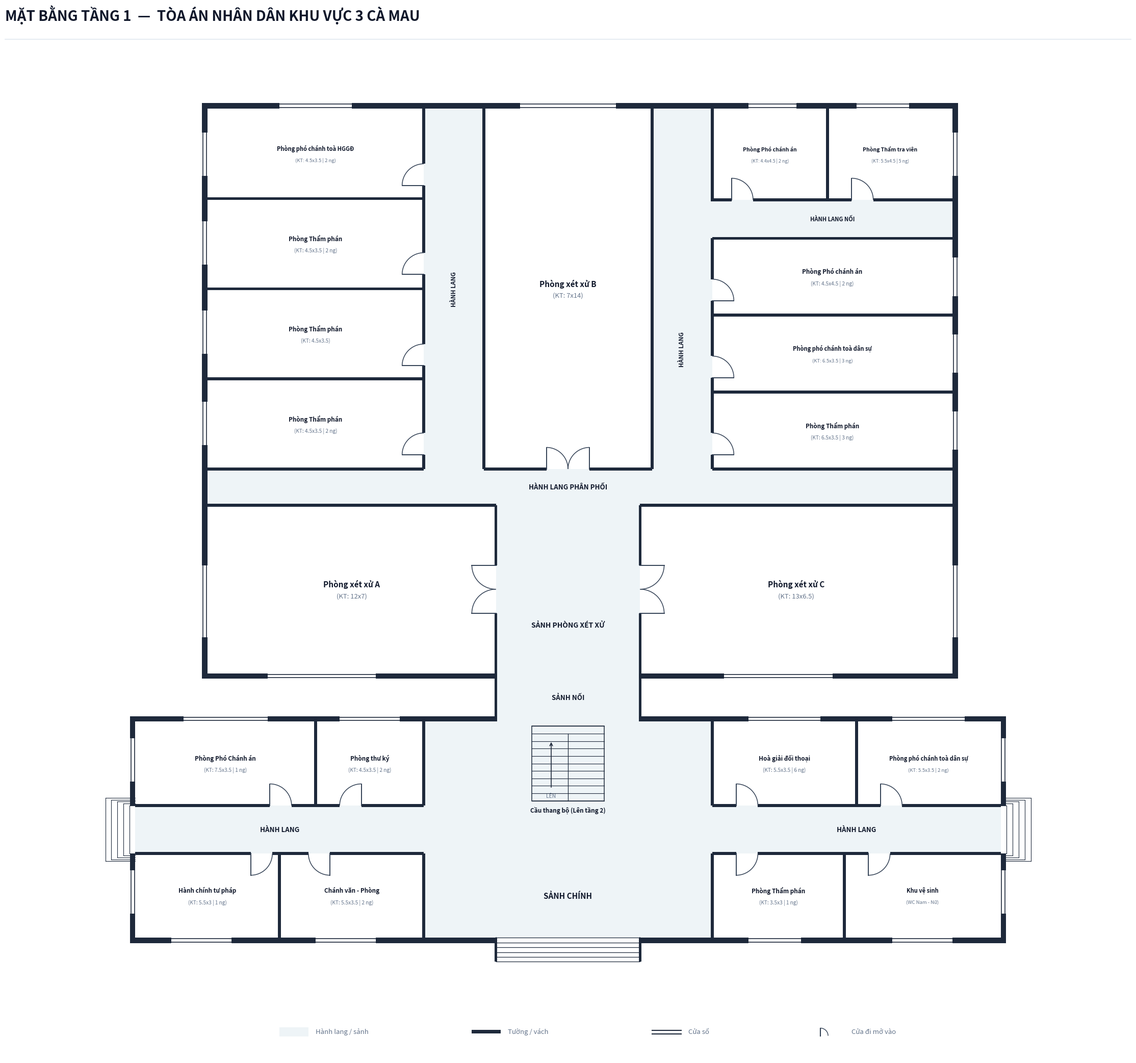

Python code for this plot:
import os
from typing import TypedDict, Tuple, List, Optional
import matplotlib.pyplot as plt
import matplotlib.patches as patches

class RoomDict(TypedDict):
    id: str
    name: str
    sub: str
    x: float
    y: float
    w: float
    h: float
    text_center: Tuple[float, float]
    font_size: float

def create_floorplan_tang1(output_dir: str):
    os.makedirs(output_dir, exist_ok=True)
    out_img_path = os.path.join(output_dir, 'mat_bang_tang_1.png')

    # ---------------------------------------------------------
    # 1. SETUP CANVAS & CANVAS STYLING
    # ---------------------------------------------------------
    fig = plt.figure(figsize=(24, 22), dpi=300)
    ax = fig.add_axes([0.03, 0.04, 0.94, 0.90])
    ax.set_aspect('equal')
    ax.axis('off')
    fig.patch.set_facecolor('#ffffff')

    # Color Palette according to Architectural Spec
    COLOR_WALL = '#1e293b'          # Dark slate structural wall & partitions
    COLOR_FILL_CORRIDOR = '#eef4f7'  # Soft pastel grey-cyan fill for corridor/lobby
    COLOR_ROOM_FILL = '#ffffff'     # Pure white for room interior
    COLOR_DOOR_SWING = '#334155'    # Dark slate door panel and arc
    COLOR_TEXT_MAIN = '#0f172a'     # Deep navy text
    COLOR_TEXT_MUTED = '#64748b'    # Muted grey text

    WALL_THICKNESS = 0.22           # 220mm exterior wall
    PART_THICKNESS = 0.12           # 120mm interior wall
    W = WALL_THICKNESS
    P = PART_THICKNESS

    # ---------------------------------------------------------
    # 2. HEADER & LEGEND
    # ---------------------------------------------------------
    fig.text(0.04, 0.965, 'MẶT BẰNG TẦNG 1  —  TÒA ÁN NHÂN DÂN KHU VỰC 3 CÀ MAU', 
             color='#0f172a', fontsize=20, fontweight='bold', family='sans-serif')
    
    header_line = plt.Line2D([0.04, 0.96], [0.948, 0.948], transform=fig.transFigure, color='#e2e8f0', linewidth=1.2)
    fig.lines.append(header_line)

    # Legend Box at Bottom Center
    lg_x, lg_y = 6.0, -8.6
    # Legend Item 1: Corridor fill
    ax.add_patch(patches.Rectangle((lg_x, lg_y), 1.2, 0.38, facecolor=COLOR_FILL_CORRIDOR, edgecolor='none', zorder=1))
    ax.text(lg_x + 1.5, lg_y + 0.06, 'Hành lang / sảnh', color=COLOR_TEXT_MUTED, fontsize=9.5, va='bottom')

    # Legend Item 2: Wall
    ax.add_patch(patches.Rectangle((lg_x + 8.0, lg_y + 0.11), 1.2, 0.16, facecolor=COLOR_WALL, edgecolor='none', zorder=1))
    ax.text(lg_x + 9.5, lg_y + 0.06, 'Tường / vách', color=COLOR_TEXT_MUTED, fontsize=9.5, va='bottom')

    # Legend Item 3: Window
    ax.plot([lg_x + 15.5, lg_x + 16.7], [lg_y + 0.24, lg_y + 0.24], color=COLOR_WALL, linewidth=1.5, zorder=1)
    ax.plot([lg_x + 15.5, lg_x + 16.7], [lg_y + 0.09, lg_y + 0.09], color=COLOR_WALL, linewidth=1.5, zorder=1)
    ax.text(lg_x + 17.0, lg_y + 0.06, 'Cửa sổ', color=COLOR_TEXT_MUTED, fontsize=9.5, va='bottom')

    # Legend Item 4: Door
    ax.plot([lg_x + 22.5, lg_x + 22.5], [lg_y + 0.02, lg_y + 0.34], color=COLOR_DOOR_SWING, linewidth=1.5, zorder=1)
    arc_lg = patches.Arc((lg_x + 22.5, lg_y + 0.02), 0.64, 0.64, angle=0, theta1=0, theta2=90, color=COLOR_DOOR_SWING, linewidth=1.0)
    ax.add_patch(arc_lg)
    ax.text(lg_x + 23.8, lg_y + 0.06, 'Cửa đi mở vào', color=COLOR_TEXT_MUTED, fontsize=9.5, va='bottom')

    # ---------------------------------------------------------
    # 3. CORRIDOR & LOBBY BACKGROUND FILL (PASTEL BLUE-GREY)
    # ---------------------------------------------------------
    # === TÒA 1 CORRIDORS ===
    # Main horizontal corridor (X: 0.0 to 36.0, Y: -1.0 to 1.0)
    ax.add_patch(patches.Rectangle((0.0, -1.0), 36.0, 2.0, facecolor=COLOR_FILL_CORRIDOR, edgecolor='none', zorder=1))

    # Main Entrance Lobby (South: X: 15.0 to 21.0, Y: -4.5 to -1.0)
    ax.add_patch(patches.Rectangle((15.0, -4.5), 6.0, 3.5, facecolor=COLOR_FILL_CORRIDOR, edgecolor='none', zorder=1))

    # North Central Hall / Staircase Lobby (X: 15.0 to 21.0, Y: 1.0 to 4.5)
    ax.add_patch(patches.Rectangle((15.0, 1.0), 6.0, 3.5, facecolor=COLOR_FILL_CORRIDOR, edgecolor='none', zorder=1))

    # West transition hall (X: 12.0 to 15.0, Y: -4.5 to 4.5)
    ax.add_patch(patches.Rectangle((12.0, -4.5), 3.0, 9.0, facecolor=COLOR_FILL_CORRIDOR, edgecolor='none', zorder=1))

    # East transition hall (X: 21.0 to 24.0, Y: -4.5 to 4.5)
    ax.add_patch(patches.Rectangle((21.0, -4.5), 3.0, 9.0, facecolor=COLOR_FILL_CORRIDOR, edgecolor='none', zorder=1))

    # === TÒA 2 CORRIDORS & FOYERS ===
    # Connecting neck from Tòa 1 to Tòa 2 (X: 15.0 to 21.0, Y: 4.5 to 6.5)
    ax.add_patch(patches.Rectangle((15.0, 4.5), 6.0, 2.0, facecolor=COLOR_FILL_CORRIDOR, edgecolor='none', zorder=1))

    # Courtroom Central Foyer (X: 15.0 to 21.0, Y: 6.5 to 13.5)
    ax.add_patch(patches.Rectangle((15.0, 6.5), 6.0, 7.0, facecolor=COLOR_FILL_CORRIDOR, edgecolor='none', zorder=1))

    # Tòa 2 Transversal Distribution Corridor (X: 3.0 to 34.0, Y: 13.5 to 15.0)
    ax.add_patch(patches.Rectangle((3.0, 13.5), 31.0, 1.5, facecolor=COLOR_FILL_CORRIDOR, edgecolor='none', zorder=1))

    # Tòa 2 West Office Corridor (X: 12.0 to 14.5, Y: 15.0 to 30.0)
    ax.add_patch(patches.Rectangle((12.0, 15.0), 2.5, 15.0, facecolor=COLOR_FILL_CORRIDOR, edgecolor='none', zorder=1))

    # Tòa 2 East Office Corridor (X: 21.5 to 24.0, Y: 15.0 to 30.0)
    ax.add_patch(patches.Rectangle((21.5, 15.0), 2.5, 15.0, facecolor=COLOR_FILL_CORRIDOR, edgecolor='none', zorder=1))

    # Tòa 2 East Connecting Branch Corridor between shifted rooms and top rooms (X: 21.5 to 34.0, Y: 24.6 to 26.2)
    ax.add_patch(patches.Rectangle((21.5, 24.6), 12.5, 1.6, facecolor=COLOR_FILL_CORRIDOR, edgecolor='none', zorder=1))

    # ---------------------------------------------------------
    # 4. ROOM DEFINITIONS (ALL 19 ROOMS STRICTLY MATCHING PROMPT)
    # ---------------------------------------------------------
    rooms: List[RoomDict] = [
        # ==========================================
        # === TÒA 1: KHỐI CHÍNH PHÍA TRƯỚC (7 PHÒNG) ===
        # ==========================================
        # --- Cánh Tây (West Wing) Tòa 1 ---
        {
            'id': 'T1_P1', 'name': 'Hành chính tư pháp', 'sub': '(KT: 5.5x3 | 1 ng)',
            'x': 0.0, 'y': -4.5, 'w': 6.0, 'h': 3.5,
            'text_center': (3.0, -2.75),
            'font_size': 8.5
        },
        {
            'id': 'T1_P2', 'name': 'Chánh văn - Phòng', 'sub': '(KT: 5.5x3.5 | 2 ng)',
            'x': 6.0, 'y': -4.5, 'w': 6.0, 'h': 3.5,
            'text_center': (9.0, -2.75),
            'font_size': 8.5
        },
        {
            'id': 'T1_P3', 'name': 'Phòng Phó Chánh án', 'sub': '(KT: 7.5x3.5 | 1 ng)',
            'x': 0.0, 'y': 1.0, 'w': 7.5, 'h': 3.5,
            'text_center': (3.75, 2.75),
            'font_size': 8.5
        },
        {
            'id': 'T1_P4', 'name': 'Phòng thư ký', 'sub': '(KT: 4.5x3.5 | 2 ng)',
            'x': 7.5, 'y': 1.0, 'w': 4.5, 'h': 3.5,
            'text_center': (9.75, 2.75),
            'font_size': 8.5
        },

        # --- Cánh Đông (East Wing) Tòa 1 ---
        {
            'id': 'T1_P5', 'name': 'Hoà giải đối thoại', 'sub': '(KT: 5.5x3.5 | 6 ng)',
            'x': 24.0, 'y': 1.0, 'w': 6.0, 'h': 3.5,
            'text_center': (27.0, 2.75),
            'font_size': 8.5
        },
        {
            'id': 'T1_P6', 'name': 'Phòng phó chánh toà dân sự', 'sub': '(KT: 5.5x3.5 | 2 ng)',
            'x': 30.0, 'y': 1.0, 'w': 6.0, 'h': 3.5,
            'text_center': (33.0, 2.75),
            'font_size': 8.0
        },
        {
            'id': 'T1_P7', 'name': 'Phòng Thẩm phán', 'sub': '(KT: 3.5x3 | 1 ng)',
            'x': 24.0, 'y': -4.5, 'w': 5.5, 'h': 3.5,
            'text_center': (26.75, -2.75),
            'font_size': 8.5
        },
        {
            'id': 'T1_WC', 'name': 'Khu vệ sinh', 'sub': '(WC Nam - Nữ)',
            'x': 29.5, 'y': -4.5, 'w': 6.5, 'h': 3.5,
            'text_center': (32.75, -2.75),
            'font_size': 8.0
        },

        # ==========================================
        # === TÒA 2: KHỐI PHÍA SAU (12 PHÒNG) ===
        # ==========================================
        # --- Zone Xét xử A & C (Y: 6.5 to 13.5) ---
        {
            'id': 'T2_XXA', 'name': 'Phòng xét xử A', 'sub': '(KT: 12x7)',
            'x': 3.0, 'y': 6.5, 'w': 12.0, 'h': 7.0,
            'text_center': (9.0, 10.0),
            'font_size': 11.0
        },
        {
            'id': 'T2_XXC', 'name': 'Phòng xét xử C', 'sub': '(KT: 13x6.5)',
            'x': 21.0, 'y': 6.5, 'w': 13.0, 'h': 7.0,
            'text_center': (27.5, 10.0),
            'font_size': 11.0
        },

        # --- Zone Trung tâm: Phòng xét xử B (KT: 7x14) ---
        {
            'id': 'T2_XXB', 'name': 'Phòng xét xử B', 'sub': '(KT: 7x14)',
            'x': 14.5, 'y': 15.0, 'w': 7.0, 'h': 15.0,
            'text_center': (18.0, 22.5),
            'font_size': 11.0
        },

        # --- Zone Cánh Tây Tòa 2: 4 Phòng Làm việc (KT: 4.5x3.5) ---
        {
            'id': 'T2_W1', 'name': 'Phòng Thẩm phán', 'sub': '(KT: 4.5x3.5 | 2 ng)',
            'x': 3.0, 'y': 15.0, 'w': 9.0, 'h': 3.75,
            'text_center': (7.5, 16.87),
            'font_size': 8.5
        },
        {
            'id': 'T2_W2', 'name': 'Phòng Thẩm phán', 'sub': '(KT: 4.5x3.5)',
            'x': 3.0, 'y': 18.75, 'w': 9.0, 'h': 3.75,
            'text_center': (7.5, 20.62),
            'font_size': 8.5
        },
        {
            'id': 'T2_W3', 'name': 'Phòng Thẩm phán', 'sub': '(KT: 4.5x3.5 | 2 ng)',
            'x': 3.0, 'y': 22.5, 'w': 9.0, 'h': 3.75,
            'text_center': (7.5, 24.37),
            'font_size': 8.5
        },
        {
            'id': 'T2_W4', 'name': 'Phòng phó chánh toà HGGĐ', 'sub': '(KT: 4.5x3.5 | 2 ng)',
            'x': 3.0, 'y': 26.25, 'w': 9.0, 'h': 3.75,
            'text_center': (7.5, 28.12),
            'font_size': 8.0
        },

        # --- Zone Cánh Đông Tòa 2: 5 Phòng Làm việc ---
        # 3 phòng dịch xuôi dưới để nhường chỗ cho hành lang nối phía trên
        {
            'id': 'T2_E1', 'name': 'Phòng Thẩm phán', 'sub': '(KT: 6.5x3.5 | 3 ng)',
            'x': 24.0, 'y': 15.0, 'w': 10.0, 'h': 3.2,
            'text_center': (29.0, 16.6),
            'font_size': 8.5
        },
        {
            'id': 'T2_E2', 'name': 'Phòng phó chánh toà dân sự', 'sub': '(KT: 6.5x3.5 | 3 ng)',
            'x': 24.0, 'y': 18.2, 'w': 10.0, 'h': 3.2,
            'text_center': (29.0, 19.8),
            'font_size': 8.0
        },
        {
            'id': 'T2_E3', 'name': 'Phòng Phó chánh án', 'sub': '(KT: 4.5x4.5 | 2 ng)',
            'x': 24.0, 'y': 21.4, 'w': 10.0, 'h': 3.2,
            'text_center': (29.0, 23.0),
            'font_size': 8.5
        },
        # 2 phòng phía trên mở cửa ra hành lang nhánh ngang Y: 24.6 -> 26.2
        {
            'id': 'T2_E4', 'name': 'Phòng Phó chánh án', 'sub': '(KT: 4.4x4.5 | 2 ng)',
            'x': 24.0, 'y': 26.2, 'w': 4.8, 'h': 3.8,
            'text_center': (26.4, 28.1),
            'font_size': 7.5
        },
        {
            'id': 'T2_E5', 'name': 'Phòng Thẩm tra viên', 'sub': '(KT: 5.5x4.5 | 5 ng)',
            'x': 28.8, 'y': 26.2, 'w': 5.2, 'h': 3.8,
            'text_center': (31.4, 28.1),
            'font_size': 7.5
        },
    ]

    # Draw pure white room interior fills
    for r in rooms:
        rect = patches.Rectangle((r['x'], r['y']), r['w'], r['h'], facecolor=COLOR_ROOM_FILL, edgecolor='none', zorder=2)
        ax.add_patch(rect)

    # ---------------------------------------------------------
    # 5. STAIRCASE (ONLY IN TÒA 1 FOR UPPER FLOORS, TÒA 2 HAS NONE)
    # ---------------------------------------------------------
    stair_x, stair_y, stair_w, stair_h = 16.5, 1.2, 3.0, 3.1
    stair_bg = patches.Rectangle((stair_x, stair_y), stair_w, stair_h, facecolor=COLOR_FILL_CORRIDOR, edgecolor=COLOR_WALL, linewidth=1.1, zorder=3)
    ax.add_patch(stair_bg)

    num_treads = 10
    for i in range(num_treads + 1):
        sy = stair_y + i * (stair_h / num_treads)
        ax.plot([stair_x, stair_x + stair_w], [sy, sy], color=COLOR_WALL, linewidth=0.8, zorder=4)

    mid_x = stair_x + stair_w / 2.0
    top_step_y = stair_y + (num_treads - 1) * (stair_h / num_treads)
    ax.plot([mid_x, mid_x], [stair_y, top_step_y], color=COLOR_WALL, linewidth=0.9, zorder=4)
    # Up arrow on staircase
    ax.annotate('', xy=(mid_x - 0.7, stair_y + 2.5), xytext=(mid_x - 0.7, stair_y + 0.5),
                arrowprops=dict(arrowstyle="->", color=COLOR_WALL, lw=1.2), zorder=6)
    ax.text(mid_x - 0.7, stair_y + 0.3, 'LÊN', color=COLOR_TEXT_MUTED, fontsize=7.5, ha='center', va='top', zorder=6)

    ax.text(stair_x + stair_w / 2.0, stair_y - 0.25, 'Cầu thang bộ (Lên tầng 2)', 
            color=COLOR_TEXT_MAIN, fontsize=8.5, fontweight='bold', ha='center', va='top', zorder=5)

    # ---------------------------------------------------------
    # 6. EXTERIOR STEPS & RAMPS
    # ---------------------------------------------------------
    # Main Front Entrance Steps (South: Y = -4.5 to -5.5)
    for sy in [-4.5, -4.7, -4.9, -5.1, -5.3, -5.5]:
        ax.plot([15.0, 21.0], [sy, sy], color=COLOR_WALL, linewidth=0.9, zorder=4)
    ax.plot([15.0, 15.0], [-4.5, -5.5], color=COLOR_WALL, linewidth=1.2, zorder=4)
    ax.plot([21.0, 21.0], [-4.5, -5.5], color=COLOR_WALL, linewidth=1.2, zorder=4)

    # Side Steps at West & East corridor ends of Tòa 1
    for i in range(5):
        dx = -0.25 * (i + 1)
        dy = 1.0 + i * 0.08
        ax.plot([dx, 0.0], [dy, dy], color=COLOR_WALL, linewidth=0.8, zorder=2)
        ax.plot([dx, 0.0], [-dy, -dy], color=COLOR_WALL, linewidth=0.8, zorder=2)
        ax.plot([dx, dx], [-dy, dy], color=COLOR_WALL, linewidth=0.8, zorder=2)

    for i in range(5):
        dx = 36.0 + 0.25 * (i + 1)
        dy = 1.0 + i * 0.08
        ax.plot([36.0, dx], [dy, dy], color=COLOR_WALL, linewidth=0.8, zorder=2)
        ax.plot([36.0, dx], [-dy, -dy], color=COLOR_WALL, linewidth=0.8, zorder=2)
        ax.plot([dx, dx], [-dy, dy], color=COLOR_WALL, linewidth=0.8, zorder=2)

    # ---------------------------------------------------------
    # 7. CORRIDOR & FOYER LABELS
    # ---------------------------------------------------------
    ax.text(18.0, -2.75, 'SẢNH CHÍNH', color=COLOR_TEXT_MAIN, fontsize=11.0, fontweight='bold', ha='center', va='center', zorder=5)
    ax.text(6.0, 0.0, 'HÀNH LANG', color=COLOR_TEXT_MAIN, fontsize=9.5, fontweight='bold', ha='center', va='center', zorder=5)
    ax.text(30.0, 0.0, 'HÀNH LANG', color=COLOR_TEXT_MAIN, fontsize=9.5, fontweight='bold', ha='center', va='center', zorder=5)
    ax.text(18.0, 5.5, 'SẢNH NỐI', color=COLOR_TEXT_MAIN, fontsize=9.5, fontweight='bold', ha='center', va='center', zorder=5)
    ax.text(18.0, 8.5, 'SẢNH PHÒNG XÉT XỬ', color=COLOR_TEXT_MAIN, fontsize=10.0, fontweight='bold', ha='center', va='center', zorder=5)
    ax.text(18.0, 14.25, 'HÀNH LANG PHÂN PHỐI', color=COLOR_TEXT_MAIN, fontsize=9.5, fontweight='bold', ha='center', va='center', zorder=5)
    ax.text(13.25, 22.5, 'HÀNH LANG', color=COLOR_TEXT_MAIN, fontsize=8.5, fontweight='bold', rotation=90, ha='center', va='center', zorder=5)
    ax.text(22.75, 20.0, 'HÀNH LANG', color=COLOR_TEXT_MAIN, fontsize=8.5, fontweight='bold', rotation=90, ha='center', va='center', zorder=5)
    ax.text(29.0, 25.4, 'HÀNH LANG NỐI', color=COLOR_TEXT_MAIN, fontsize=8.0, fontweight='bold', ha='center', va='center', zorder=5)

    # ---------------------------------------------------------
    # 8. DRAW SOLID STRUCTURAL WALLS WITH EXACT CUTOUTS
    # ---------------------------------------------------------
    def draw_wall(x, y, w, h):
        rect = patches.Rectangle((x, y), w, h, facecolor=COLOR_WALL, edgecolor='none', zorder=10)
        ax.add_patch(rect)

    # === TÒA 1 PERIMETER WALLS ===
    # West outer wall (X = -W)
    draw_wall(-W, -4.5 - W, W, 3.5 + W)
    draw_wall(-W, 1.0, W, 3.5 + W)

    # East outer wall (X = 36.0)
    draw_wall(36.0, -4.5 - W, W, 3.5 + W)
    draw_wall(36.0, 1.0, W, 3.5 + W)

    # North exterior wall of Tòa 1 (with opening at X: 15.0 to 21.0 for passage)
    draw_wall(-W, 4.5, 15.0 + W, W)
    draw_wall(21.0, 4.5, 15.0 + W, W)

    # South exterior wall of Tòa 1 (with OPEN entrance at X: 15.0 to 21.0, NO DOORS)
    draw_wall(-W, -4.5 - W, 15.0 + W, W)
    draw_wall(21.0, -4.5 - W, 15.0 + W, W)

    # Side cheeks for main entrance steps
    draw_wall(15.0 - P/2, -5.5, P, 1.0)
    draw_wall(21.0 - P/2, -5.5, P, 1.0)

    # === TÒA 1 INTERNAL PARTITIONS & CORRIDOR WALLS ===
    # Corridor Wall Y = 1.0 (North corridor line) with door cutouts:
    # Gap 1: 5.6 to 6.5 (Room P3 door)
    # Gap 2: 8.5 to 9.4 (Room P4 door)
    # Open: 12.0 to 24.0 (Stair & connector hall)
    # Gap 3: 25.0 to 25.9 (Room P5 door)
    # Gap 4: 31.0 to 31.9 (Room P6 door)
    draw_wall(0, 1.0 - P/2, 5.6, P)
    draw_wall(6.5, 1.0 - P/2, 2.0, P)
    draw_wall(9.4, 1.0 - P/2, 2.6, P)

    draw_wall(24.0, 1.0 - P/2, 1.0, P)
    draw_wall(25.9, 1.0 - P/2, 5.1, P)
    draw_wall(31.9, 1.0 - P/2, 4.1, P)

    # Corridor Wall Y = -1.0 (South corridor line) with door cutouts:
    # Gap 1: 4.8 to 5.7 (Room P1 door)
    # Gap 2: 7.2 to 8.1 (Room P2 door)
    # Open: 12.0 to 24.0 (Main entrance lobby)
    # Gap 3: 25.0 to 25.9 (Room P7 door)
    # Gap 4: 30.5 to 31.4 (Room WC door)
    draw_wall(0, -1.0 - P/2, 4.8, P)
    draw_wall(5.7, -1.0 - P/2, 1.5, P)
    draw_wall(8.1, -1.0 - P/2, 3.9, P)

    draw_wall(24.0, -1.0 - P/2, 1.0, P)
    draw_wall(25.9, -1.0 - P/2, 4.6, P)
    draw_wall(31.4, -1.0 - P/2, 4.6, P)

    # Vertical internal partitions in Tòa 1
    # West wing vertical partitions
    draw_wall(6.0 - P/2, -4.5, P, 3.5)
    draw_wall(12.0 - P/2, -4.5, P, 3.5)
    draw_wall(7.5 - P/2, 1.0, P, 3.5)
    draw_wall(12.0 - P/2, 1.0, P, 3.5)

    # East wing vertical partitions
    draw_wall(24.0 - P/2, -4.5, P, 3.5)
    draw_wall(29.5 - P/2, -4.5, P, 3.5)
    draw_wall(24.0 - P/2, 1.0, P, 3.5)
    draw_wall(30.0 - P/2, 1.0, P, 3.5)

    # === TÒA 2 WALLS (COURTROOMS & OFFICES) ===
    # Connecting neck side walls (X: 15.0 & 21.0, Y: 4.5 to 6.5)
    draw_wall(15.0 - P/2, 4.5, P, 2.0)
    draw_wall(21.0 - P/2, 4.5, P, 2.0)

    # Zone 1 (Courtrooms A & C): Exterior Walls
    # West outer wall of Courtroom A (X: 3.0m - W)
    draw_wall(3.0 - W, 6.5 - W, W, 7.0 + W)
    # South outer wall of Courtroom A (Y = 6.5 - W)
    draw_wall(3.0 - W, 6.5 - W, 12.0 + W, W)

    # East outer wall of Courtroom C (X = 34.0)
    draw_wall(34.0, 6.5 - W, W, 7.0 + W)
    # South outer wall of Courtroom C (Y = 6.5 - W)
    draw_wall(21.0, 6.5 - W, 13.0 + W, W)

    # Courtroom Foyer side walls (along X = 15.0 & X = 21.0) with double door cutouts:
    # Gap at Y: 9.0 to 11.0 (Height 2.0m for double doors)
    # West wall (X = 15.0)
    draw_wall(15.0 - P/2, 6.5, P, 2.5)
    draw_wall(15.0 - P/2, 11.0, P, 2.5)

    # East wall (X = 21.0)
    draw_wall(21.0 - P/2, 6.5, P, 2.5)
    draw_wall(21.0 - P/2, 11.0, P, 2.5)

    # Transversal Corridor Wall at Y = 13.5 (North of Courtrooms A & C)
    draw_wall(3.0, 13.5 - P/2, 12.0, P)
    draw_wall(21.0, 13.5 - P/2, 13.0, P)

    # Transversal Corridor Wall at Y = 15.0 (South of Courtroom B & Office blocks)
    # West office entry: solid wall at 3.0 to 12.0
    draw_wall(3.0, 15.0 - P/2, 9.0, P)
    # Courtroom B entrance double door cutouts at 17.1 to 18.9
    draw_wall(14.5, 15.0 - P/2, 2.6, P)
    draw_wall(18.9, 15.0 - P/2, 2.6, P)
    # East office entry: solid wall at 24.0 to 34.0
    draw_wall(24.0, 15.0 - P/2, 10.0, P)

    # === ZONE 2: EXTERIOR WALLS (Y: 15.0 to 30.0) ===
    # West outer wall (X = 3.0 - W, Y: 13.5 to 30.0 + W)
    draw_wall(3.0 - W, 13.5, W, 16.5 + W)
    # East outer wall (X = 34.0, Y: 13.5 to 30.0 + W)
    draw_wall(34.0, 13.5, W, 16.5 + W)

    # North Top Exterior Wall (Y = 30.0m) across entire rear width
    draw_wall(3.0 - W, 30.0, 31.0 + 2*W, W)

    # Internal Vertical Partition separating Courtroom B from West Corridor (X = 14.5)
    draw_wall(14.5 - P/2, 15.0, P, 15.0)
    # Internal Vertical Partition separating Courtroom B from East Corridor (X = 21.5)
    draw_wall(21.5 - P/2, 15.0, P, 15.0)

    # West Office Corridor Wall (X = 12.0) with door cutouts:
    # Door gaps:
    # Room W1: 15.6 to 16.5
    # Room W2: 19.3 to 20.2
    # Room W3: 23.1 to 24.0
    # Room W4: 26.8 to 27.7
    draw_wall(12.0 - P/2, 15.0, P, 0.6)
    draw_wall(12.0 - P/2, 16.5, P, 2.8)
    draw_wall(12.0 - P/2, 20.2, P, 2.9)
    draw_wall(12.0 - P/2, 24.0, P, 2.8)
    draw_wall(12.0 - P/2, 27.7, P, 2.3)

    # West Office Horizontal Partitions (Y = 18.75, 22.5, 26.25)
    draw_wall(3.0, 18.75 - P/2, 9.0, P)
    draw_wall(3.0, 22.5 - P/2, 9.0, P)
    draw_wall(3.0, 26.25 - P/2, 9.0, P)

    # === EAST OFFICE WING WALLS (WITH CONNECTING CORRIDOR BRANCH) ===
    # East Office Corridor Wall (X = 24.0, from Y = 15.0 to 24.6):
    # Door gaps:
    # Room E1: 15.6 to 16.5
    # Room E2: 18.8 to 19.7
    # Room E3: 22.0 to 22.9
    draw_wall(24.0 - P/2, 15.0, P, 0.6)
    draw_wall(24.0 - P/2, 16.5, P, 2.3)
    draw_wall(24.0 - P/2, 19.7, P, 2.3)
    draw_wall(24.0 - P/2, 22.9, P, 1.7)
    # Note: X = 24.0 from Y = 24.6 to 26.2 is OPEN (corridor connection branch!)

    # Horizontal Partitions for shifted Rooms E1, E2, E3
    draw_wall(24.0, 18.2 - P/2, 10.0, P)
    draw_wall(24.0, 21.4 - P/2, 10.0, P)
    # Solid horizontal wall at Y = 24.6 separating Room E3 from connecting branch corridor
    draw_wall(24.0, 24.6 - P/2, 10.0, P)

    # Horizontal Wall at Y = 26.2 (North boundary of branch corridor) with door cutouts:
    # Gap 1: 24.8 to 25.7 (Room E4 door)
    # Gap 2: 29.8 to 30.7 (Room E5 door)
    draw_wall(24.0, 26.2 - P/2, 0.8, P)
    draw_wall(25.7, 26.2 - P/2, 4.1, P)
    draw_wall(30.7, 26.2 - P/2, 3.3, P)

    # Vertical Partition between Room E4 and Room E5 (X = 28.8, from Y = 26.2 to 30.0)
    draw_wall(28.8 - P/2, 26.2, P, 3.8)

    # West wall of Room E4 (Phòng Phó chánh án) (X = 24.0, from Y = 26.2 to 30.0)
    draw_wall(24.0 - P/2, 26.2 - P/2, P, 3.8 + P/2)

    # ---------------------------------------------------------
    # 9. DRAW WINDOWS (SNAPPED ON EXTERIOR WALLS WITH WHITE MASK)
    # ---------------------------------------------------------
    def draw_window(x, y, w, h, is_horizontal=True):
        if is_horizontal:
            ax.add_patch(patches.Rectangle((x, y - 0.02), w, h + 0.04, facecolor='#ffffff', edgecolor='none', zorder=11))
            ax.plot([x, x + w], [y + 0.04, y + 0.04], color=COLOR_WALL, linewidth=1.2, zorder=12)
            ax.plot([x, x + w], [y + h - 0.04, y + h - 0.04], color=COLOR_WALL, linewidth=1.2, zorder=12)
        else:
            ax.add_patch(patches.Rectangle((x - 0.02, y), w + 0.04, h, facecolor='#ffffff', edgecolor='none', zorder=11))
            ax.plot([x + 0.04, x + 0.04], [y, y + h], color=COLOR_WALL, linewidth=1.2, zorder=12)
            ax.plot([x + w - 0.04, x + w - 0.04], [y, y + h], color=COLOR_WALL, linewidth=1.2, zorder=12)

    # --- Tòa 1 Windows ---
    # South Exterior Wall Windows (Y = -4.5 - W)
    draw_window(1.5, -4.5 - W, 2.5, W, is_horizontal=True)    # T1_P1
    draw_window(7.5, -4.5 - W, 2.5, W, is_horizontal=True)    # T1_P2
    draw_window(25.5, -4.5 - W, 2.2, W, is_horizontal=True)   # T1_P7
    draw_window(31.5, -4.5 - W, 2.5, W, is_horizontal=True)   # T1_WC

    # North Exterior Wall Windows (Y = 4.5)
    draw_window(2.0, 4.5, 3.5, W, is_horizontal=True)         # T1_P3
    draw_window(8.5, 4.5, 2.5, W, is_horizontal=True)         # T1_P4
    draw_window(25.5, 4.5, 3.0, W, is_horizontal=True)        # T1_P5
    draw_window(31.5, 4.5, 3.0, W, is_horizontal=True)        # T1_P6

    # West & East Ends Windows of Tòa 1
    draw_window(-W, -3.5, W, 1.8, is_horizontal=False)
    draw_window(-W, 2.0, W, 1.8, is_horizontal=False)
    draw_window(36.0, -3.5, W, 1.8, is_horizontal=False)
    draw_window(36.0, 2.0, W, 1.8, is_horizontal=False)

    # --- Tòa 2 Windows ---
    # Courtroom A Windows (West wall X = 3.0 - W, South wall Y = 6.5 - W)
    draw_window(3.0 - W, 8.0, W, 3.0, is_horizontal=False)
    draw_window(5.5, 6.5 - W, 4.5, W, is_horizontal=True)

    # Courtroom C Windows (East wall X = 34.0, South wall Y = 6.5 - W)
    draw_window(34.0, 8.0, W, 3.0, is_horizontal=False)
    draw_window(24.5, 6.5 - W, 4.5, W, is_horizontal=True)

    # West Office Wing Windows (West wall X = 3.0 - W, Y: 15.0 to 30.0)
    draw_window(3.0 - W, 16.0, W, 1.8, is_horizontal=False)   # T2_W1
    draw_window(3.0 - W, 19.8, W, 1.8, is_horizontal=False)   # T2_W2
    draw_window(3.0 - W, 23.5, W, 1.8, is_horizontal=False)   # T2_W3
    draw_window(3.0 - W, 27.2, W, 1.8, is_horizontal=False)   # T2_W4

    # East Office Wing Windows (East wall X = 34.0, Y: 15.0 to 30.0)
    draw_window(34.0, 15.8, W, 1.6, is_horizontal=False)      # T2_E1
    draw_window(34.0, 19.0, W, 1.6, is_horizontal=False)      # T2_E2
    draw_window(34.0, 22.2, W, 1.6, is_horizontal=False)      # T2_E3
    draw_window(34.0, 27.2, W, 1.8, is_horizontal=False)      # T2_E5

    # North Rear Wall Windows (Y = 30.0m)
    draw_window(6.0, 30.0, 3.0, W, is_horizontal=True)        # T2_W4 North
    draw_window(16.0, 30.0, 4.0, W, is_horizontal=True)       # Courtroom B North
    draw_window(25.5, 30.0, 2.0, W, is_horizontal=True)       # T2_E4 North
    draw_window(30.0, 30.0, 2.2, W, is_horizontal=True)       # T2_E5 North

    # ---------------------------------------------------------
    # 10. DRAW DOORS & DOOR SWINGS (MATHEMATICALLY SNAPPED TO CUTOUTS)
    # ---------------------------------------------------------
    def draw_door_h(x1, x2, y, into='north', hinge='left'):
        """Door on horizontal wall at y, gap from x1 to x2 (x1 < x2)."""
        size = x2 - x1
        if into == 'north':
            if hinge == 'left':
                ax.plot([x1, x1], [y, y + size], color=COLOR_DOOR_SWING, linewidth=1.4, zorder=15)
                arc = patches.Arc((x1, y), size*2, size*2, angle=0, theta1=0, theta2=90,
                                  color=COLOR_DOOR_SWING, linestyle='-', linewidth=1.1, zorder=14)
                ax.add_patch(arc)
            else: # hinge == 'right'
                ax.plot([x2, x2], [y, y + size], color=COLOR_DOOR_SWING, linewidth=1.4, zorder=15)
                arc = patches.Arc((x2, y), size*2, size*2, angle=0, theta1=90, theta2=180,
                                  color=COLOR_DOOR_SWING, linestyle='-', linewidth=1.1, zorder=14)
                ax.add_patch(arc)
        elif into == 'south':
            if hinge == 'left':
                ax.plot([x1, x1], [y, y - size], color=COLOR_DOOR_SWING, linewidth=1.4, zorder=15)
                arc = patches.Arc((x1, y), size*2, size*2, angle=0, theta1=270, theta2=360,
                                  color=COLOR_DOOR_SWING, linestyle='-', linewidth=1.1, zorder=14)
                ax.add_patch(arc)
            else: # hinge == 'right'
                ax.plot([x2, x2], [y, y - size], color=COLOR_DOOR_SWING, linewidth=1.4, zorder=15)
                arc = patches.Arc((x2, y), size*2, size*2, angle=0, theta1=180, theta2=270,
                                  color=COLOR_DOOR_SWING, linestyle='-', linewidth=1.1, zorder=14)
                ax.add_patch(arc)

    def draw_door_v(x, y1, y2, into='west', hinge='bottom'):
        """Door on vertical wall at x, gap from y1 to y2 (y1 < y2)."""
        size = y2 - y1
        if into == 'west':
            if hinge == 'bottom':
                ax.plot([x, x - size], [y1, y1], color=COLOR_DOOR_SWING, linewidth=1.4, zorder=15)
                arc = patches.Arc((x, y1), size*2, size*2, angle=0, theta1=90, theta2=180,
                                  color=COLOR_DOOR_SWING, linestyle='-', linewidth=1.1, zorder=14)
                ax.add_patch(arc)
            else: # hinge == 'top'
                ax.plot([x, x - size], [y2, y2], color=COLOR_DOOR_SWING, linewidth=1.4, zorder=15)
                arc = patches.Arc((x, y2), size*2, size*2, angle=0, theta1=180, theta2=270,
                                  color=COLOR_DOOR_SWING, linestyle='-', linewidth=1.1, zorder=14)
                ax.add_patch(arc)
        elif into == 'east':
            if hinge == 'bottom':
                ax.plot([x, x + size], [y1, y1], color=COLOR_DOOR_SWING, linewidth=1.4, zorder=15)
                arc = patches.Arc((x, y1), size*2, size*2, angle=0, theta1=0, theta2=90,
                                  color=COLOR_DOOR_SWING, linestyle='-', linewidth=1.1, zorder=14)
                ax.add_patch(arc)
            else: # hinge == 'top'
                ax.plot([x, x + size], [y2, y2], color=COLOR_DOOR_SWING, linewidth=1.4, zorder=15)
                arc = patches.Arc((x, y2), size*2, size*2, angle=0, theta1=270, theta2=360,
                                  color=COLOR_DOOR_SWING, linestyle='-', linewidth=1.1, zorder=14)
                ax.add_patch(arc)

    # --- TÒA 1 DOORS ---
    # North Corridor Wall Y = 1.0 (Swings into North rooms)
    draw_door_h(5.6, 6.5, 1.0, into='north', hinge='left')    # Room P3
    draw_door_h(8.5, 9.4, 1.0, into='north', hinge='right')   # Room P4
    draw_door_h(25.0, 25.9, 1.0, into='north', hinge='left')  # Room P5
    draw_door_h(31.0, 31.9, 1.0, into='north', hinge='left')  # Room P6

    # South Corridor Wall Y = -1.0 (Swings into South rooms)
    draw_door_h(4.8, 5.7, -1.0, into='south', hinge='left')   # Room P1
    draw_door_h(7.2, 8.1, -1.0, into='south', hinge='right')  # Room P2
    draw_door_h(25.0, 25.9, -1.0, into='south', hinge='left') # Room P7
    draw_door_h(30.5, 31.4, -1.0, into='south', hinge='left') # Room WC

    # --- TÒA 2 COURTROOM DOORS ---
    # Courtroom A Double Doors (X = 15.0, gap Y: 9.0 to 11.0, swings West into Courtroom A)
    draw_door_v(15.0, 9.0, 10.0, into='west', hinge='bottom')
    draw_door_v(15.0, 10.0, 11.0, into='west', hinge='top')

    # Courtroom C Double Doors (X = 21.0, gap Y: 9.0 to 11.0, swings East into Courtroom C)
    draw_door_v(21.0, 9.0, 10.0, into='east', hinge='bottom')
    draw_door_v(21.0, 10.0, 11.0, into='east', hinge='top')

    # Courtroom B Double Doors (Y = 15.0, gap X: 17.1 to 18.9, swings North into Courtroom B)
    draw_door_h(17.1, 18.0, 15.0, into='north', hinge='left')
    draw_door_h(18.0, 18.9, 15.0, into='north', hinge='right')

    # --- TÒA 2 WEST OFFICE DOORS (X = 12.0, swings West into offices) ---
    draw_door_v(12.0, 15.6, 16.5, into='west', hinge='bottom') # Room W1
    draw_door_v(12.0, 19.3, 20.2, into='west', hinge='bottom') # Room W2
    draw_door_v(12.0, 23.1, 24.0, into='west', hinge='bottom') # Room W3
    draw_door_v(12.0, 26.8, 27.7, into='west', hinge='bottom') # Room W4

    # --- TÒA 2 EAST OFFICE DOORS ---
    # Shifted Rooms on Wall X = 24.0 (Swings East into offices)
    draw_door_v(24.0, 15.6, 16.5, into='east', hinge='bottom') # Room E1
    draw_door_v(24.0, 18.8, 19.7, into='east', hinge='bottom') # Room E2
    draw_door_v(24.0, 22.0, 22.9, into='east', hinge='bottom') # Room E3

    # Top Rooms on Connecting Branch Wall Y = 26.2 (Swings North into offices)
    draw_door_h(24.8, 25.7, 26.2, into='north', hinge='left')  # Room E4 (Phó chánh án)
    draw_door_h(29.8, 30.7, 26.2, into='north', hinge='left')  # Room E5 (Thẩm tra viên)

    # ---------------------------------------------------------
    # 11. ROOM LABELS & METADATA
    # ---------------------------------------------------------
    for r in rooms:
        cx, cy = r['text_center']
        font_sz = r.get('font_size', 8.5)
        # Main room name (bold)
        ax.text(cx, cy + 0.22, r['name'], color=COLOR_TEXT_MAIN, fontsize=font_sz, fontweight='bold', ha='center', va='center', zorder=15)
        # Secondary info (size / capacity)
        if r['sub']:
            ax.text(cx, cy - 0.28, r['sub'], color=COLOR_TEXT_MUTED, fontsize=font_sz * 0.85, ha='center', va='center', zorder=15)

    # ---------------------------------------------------------
    # 12. AXIS LIMITS & EXPORT
    # ---------------------------------------------------------
    ax.set_xlim(-3.0, 39.0)
    ax.set_ylim(-9.5, 32.5)

    plt.savefig(out_img_path, dpi=300, bbox_inches='tight', facecolor=fig.get_facecolor(), edgecolor='none')
    plt.close()
    print(f"Bản vẽ đã được xuất thành công tại: {out_img_path}")

if __name__ == '__main__':
    target_dir = r"c:\Users\Tam\Desktop\BanVeThietKe\CaMau\CaMau3\Tang1"
    create_floorplan_tang1(target_dir)
